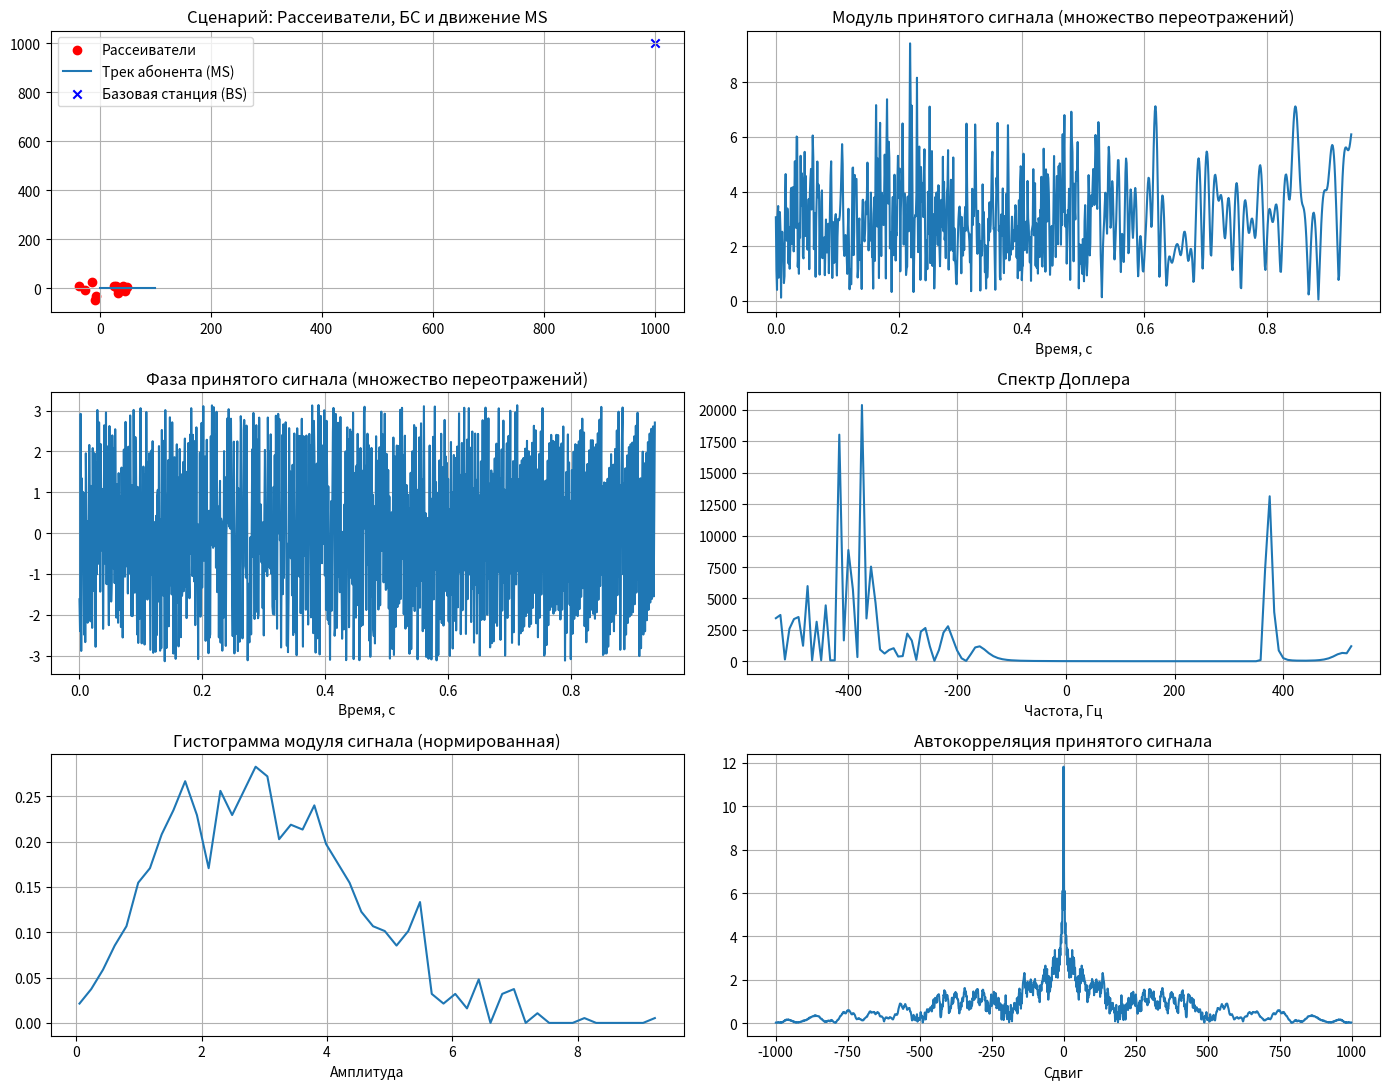
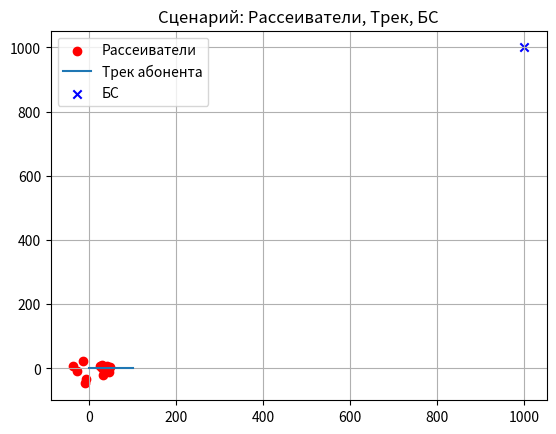
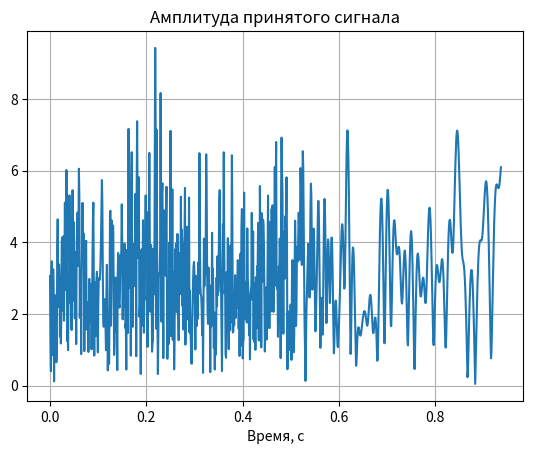
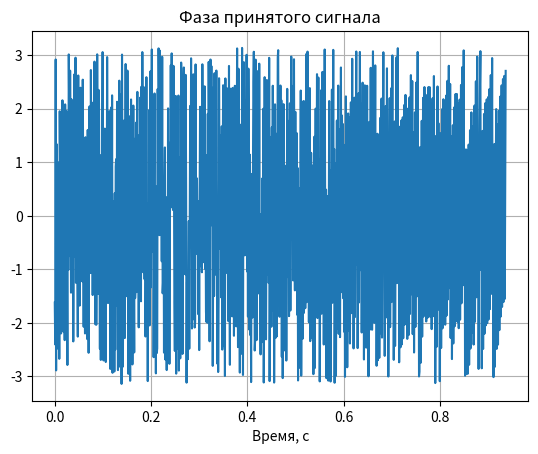
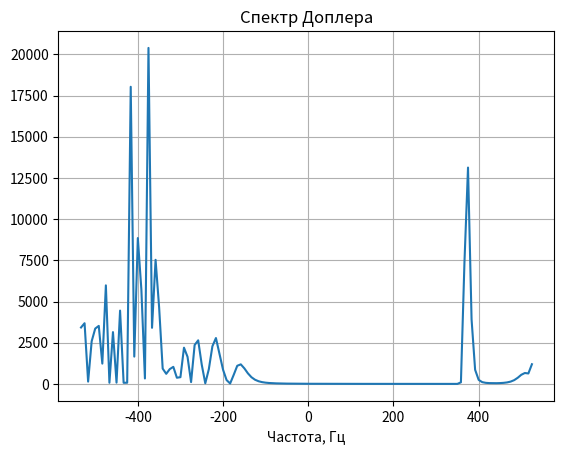
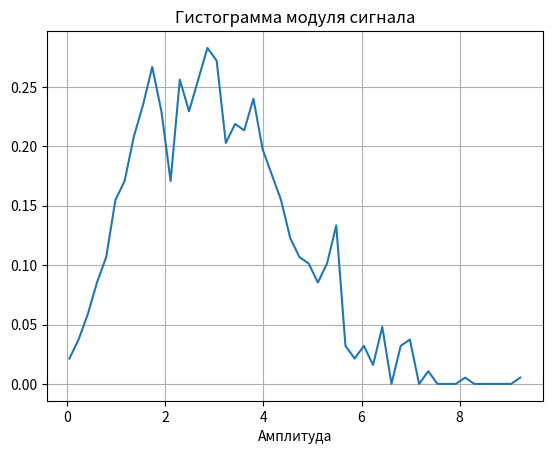
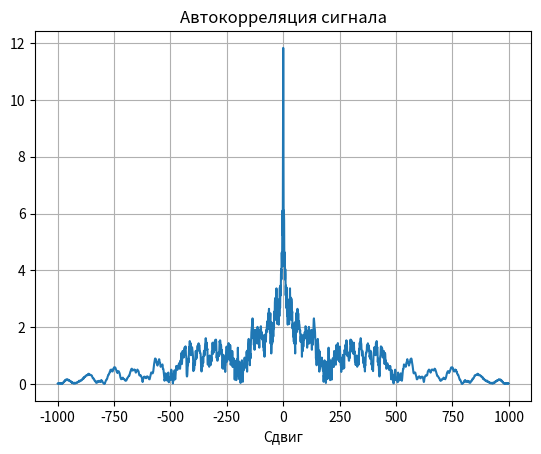

The matplotlib source for these figures, in order:
import numpy as np
import matplotlib.pyplot as plt

# Параметры сигнала и среды
fc = 2e9  # частота сигнала, Гц
c = 3e8   # скорость света, м/с
F = 16
V = 10    # скорость абонента, м/с
D = 1000  # расстояние до базовой станции, м
N = 1000  # количество точек траектории
NFFT = 128  # размер ДПФ

# Длина волны и шаг
wavelength = c / fc
delta_x = wavelength / F
ts = delta_x / V  # интервал дискретизации по времени

# Вектор положения абонента (линейный по оси X, 0..100 м)
x = np.arange(N) * delta_x
t = np.arange(N) * ts

# Модель 1: сигнал от базовой станции без рассеивателей
d = D - x  # расстояния BS-MS
k = 2 * np.pi / wavelength
r = np.exp(-1j * k * d)
amplitude = np.abs(r)
phase = np.angle(r)
fs = 1 / ts
f = (np.arange(-NFFT // 2, NFFT // 2) * fs) / N
fd = V / wavelength

# Вывод результатов модели без рассеивателей
print("=== Модель 1: Прямой сигнал от BS ===")
print("Амплитуда первых 10 точек:", amplitude[:10])
print("Фаза первых 10 точек:", phase[:10])
print("Смещение Доплера (Гц):", fd)
print("Ось частот для ДПФ (первые 10):", f[:10])


# Модель 2: сигнал с множеством источников переотражений

# Координаты БС
BSx, BSy = 1000, 1000

num_scatterers = 12  # теперь 12 рассеивателей
radius_sc = 50
angles = 2 * np.pi * np.random.rand(num_scatterers)
radii = radius_sc * np.sqrt(np.random.rand(num_scatterers))
SCx = radii * np.cos(angles)
SCy = radii * np.sin(angles)

# Трек перемещения абонента (MS) вдоль оси X
MSx = np.linspace(0, 100, N)
MSy = np.zeros(N)

# Расстояния BS-SC для всех рассеивателей
dBSSC = np.sqrt((BSx - SCx)**2 + (BSy - SCy)**2)

# Расстояния SC-MS для каждой точки трека и каждого рассеивателя
dSCMS = np.sqrt((SCx[:, None] - MSx)**2 + (SCy[:, None] - MSy)**2)

# Суммарные расстояния
d_total = dBSSC[:, None] + dSCMS

# Комплексная амплитуда суммарного сигнала
r_multi = np.sum(np.exp(-1j * k * d_total), axis=0)
amplitude_multi = np.abs(r_multi)
phase_multi = np.angle(r_multi)

# Спектр Доплера для сигнала с переотражениями
spectrum = np.fft.fftshift(np.fft.fft(r_multi, n=NFFT))
freq_axis = np.fft.fftshift(np.fft.fftfreq(NFFT, d=ts))
power_spectrum = np.abs(spectrum)**2

# Гистограмма модуля сигнала (нормированная)
hist, bin_edges = np.histogram(amplitude_multi, bins=50, density=True)

# Функция распределения (CDF)
cdf = np.cumsum(hist) * np.diff(bin_edges)[0]

# Автокорреляция сигнала
autocorr = np.correlate(r_multi, r_multi, mode='full') / N
lags = np.arange(-N+1, N)

# fs = 120
# ts = 1 / fs
# t = np.ara(8000) * t
# Xc = x1 + j*x2
#

# butterwort () n = 4, wp = 0.1 ws = 0.4 , R = 40, t = [0; 100]
#
#
#









# Визуализация
plt.figure(figsize=(14, 11))

plt.subplot(321)
plt.scatter(SCx, SCy, c='r', label='Рассеиватели')
plt.plot(MSx, MSy, label='Трек абонента (MS)')
plt.scatter([BSx], [BSy], c='b', marker='x', label='Базовая станция (BS)')
plt.title('Сценарий: Рассеиватели, БС и движение MS')
plt.legend()
plt.grid()

plt.subplot(322)
plt.plot(t, amplitude_multi)
plt.title('Модуль принятого сигнала (множество переотражений)')
plt.xlabel('Время, с')
plt.grid()

plt.subplot(323)
plt.plot(t, phase_multi)
plt.title('Фаза принятого сигнала (множество переотражений)')
plt.xlabel('Время, с')
plt.grid()

plt.subplot(324)
plt.plot(freq_axis, power_spectrum)
plt.title('Спектр Доплера')
plt.xlabel('Частота, Гц')
plt.grid()

plt.subplot(325)
plt.plot(bin_edges[:-1], hist)
plt.title('Гистограмма модуля сигнала (нормированная)')
plt.xlabel('Амплитуда')
plt.grid()

plt.subplot(326)
plt.plot(lags, np.abs(autocorr))
plt.title('Автокорреляция принятого сигнала')
plt.xlabel('Сдвиг')
plt.grid()

plt.tight_layout()
plt.show()












plt.figure()
plt.scatter(SCx, SCy, c='r', label='Рассеиватели')
plt.plot(MSx, MSy, label='Трек абонента')
plt.scatter([BSx], [BSy], c='b', marker='x', label='БС')
plt.title('Сценарий: Рассеиватели, Трек, БС')
plt.legend()
plt.grid()

plt.figure()
plt.plot(t, amplitude_multi)
plt.title('Амплитуда принятого сигнала')
plt.xlabel('Время, с')
plt.grid()

plt.figure()
plt.plot(t, phase_multi)
plt.title('Фаза принятого сигнала')
plt.xlabel('Время, с')
plt.grid()

plt.figure()
plt.plot(freq_axis, power_spectrum)
plt.title('Спектр Доплера')
plt.xlabel('Частота, Гц')
plt.grid()

plt.figure()
plt.plot(bin_edges[:-1], hist)
plt.title('Гистограмма модуля сигнала')
plt.xlabel('Амплитуда')
plt.grid()

plt.figure()
plt.plot(lags, np.abs(autocorr))
plt.title('Автокорреляция сигнала')
plt.xlabel('Сдвиг')
plt.grid()

plt.show()

